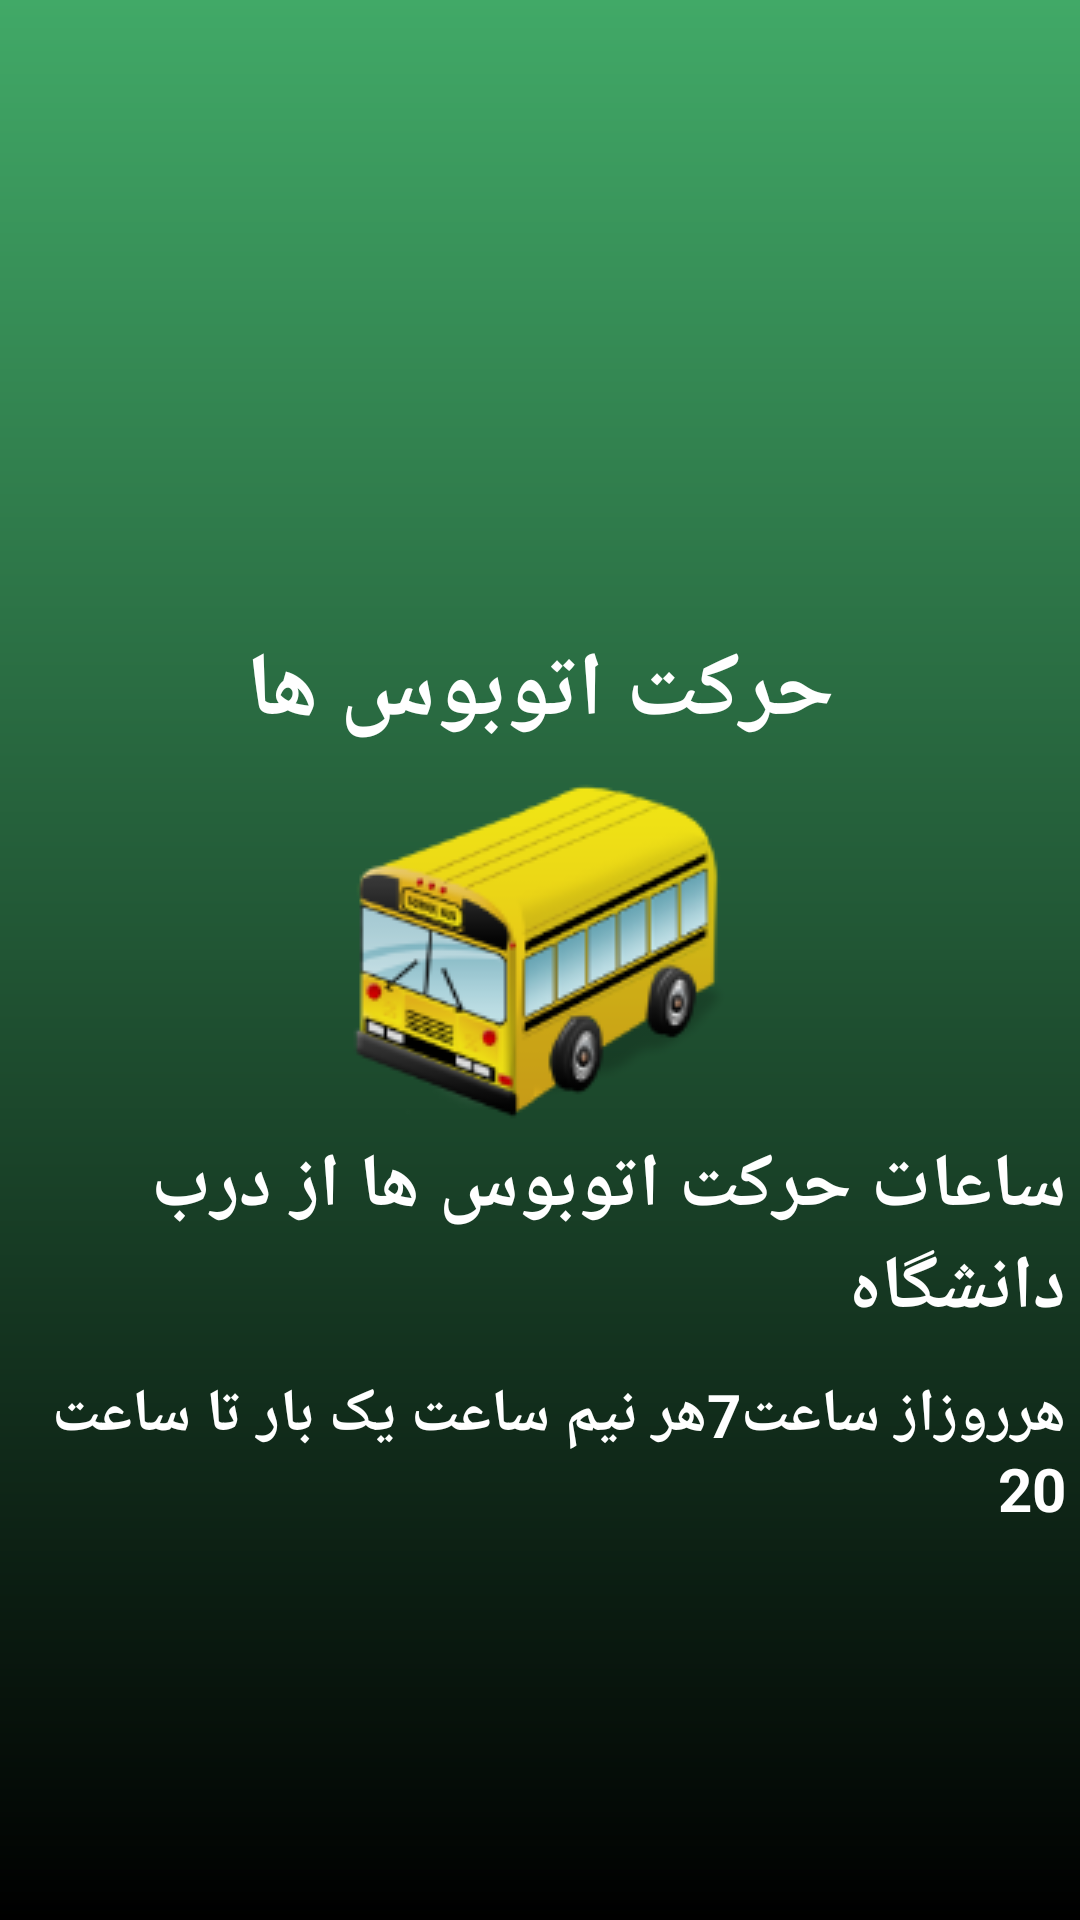

This screen was rendered from an Android layout file. Write that file and the resources it references.
<!-- AndroidManifest.xml: application theme Theme.Mysemnanuni -->
<!-- res/layout/fragment_bus_drive.xml -->
<?xml version="1.0" encoding="utf-8"?>
<FrameLayout xmlns:android="http://schemas.android.com/apk/res/android"
    xmlns:tools="http://schemas.android.com/tools"
    android:layout_width="match_parent"
    android:layout_height="match_parent"
    xmlns:app="http://schemas.android.com/apk/res-auto"
    android:background="@drawable/main_shape_geradiant"
    tools:context=".ui.BusDriveFragment">

    <androidx.constraintlayout.widget.ConstraintLayout
        android:layout_width="match_parent"
        android:layout_height="match_parent">

        <ImageView
            android:id="@+id/iv_logo"
            android:layout_width="200dp"
            android:layout_height="200dp"
            app:layout_constraintStart_toStartOf="parent"
            app:layout_constraintEnd_toEndOf="parent"
            app:layout_constraintTop_toTopOf="parent"
            android:layout_marginTop="10dp"
            android:src="@drawable/semnamunilogo">
        </ImageView>

        <TextView
            android:id="@+id/tv_busText"
            android:layout_width="wrap_content"
            android:layout_height="wrap_content"
            app:layout_constraintStart_toStartOf="@id/iv_logo"
            app:layout_constraintEnd_toEndOf="@id/iv_logo"
            app:layout_constraintTop_toBottomOf="@id/iv_logo"
            android:text="حرکت اتوبوس ها"
            android:textSize="30sp"
            android:textColor="#ffffff"
            android:textStyle="bold">
        </TextView>


        <ImageView
            android:layout_width="wrap_content"
            android:layout_height="wrap_content"
            app:layout_constraintStart_toStartOf="@id/tv_busText"
            app:layout_constraintEnd_toEndOf="@id/tv_busText"
            app:layout_constraintTop_toBottomOf="@id/tv_busText"
            android:src="@drawable/busanim">
        </ImageView>


        <TextView
            android:id="@+id/tv_bus_text"
            android:layout_width="wrap_content"
            android:layout_height="wrap_content"
            android:layout_marginTop="50dp"
            android:text="ساعات حرکت اتوبوس ها از درب دانشگاه"
            android:textColor="#ffffff"
            android:textSize="25sp"
            android:textStyle="bold"
            app:layout_constraintBottom_toBottomOf="parent"
            app:layout_constraintEnd_toEndOf="parent"
            app:layout_constraintHorizontal_bias="1.0"
            app:layout_constraintStart_toStartOf="parent"
            app:layout_constraintTop_toBottomOf="@id/tv_busText"
            android:layout_marginEnd="5dp"
            app:layout_constraintVertical_bias="0.286">
        </TextView>

        <TextView
            android:layout_width="wrap_content"
            android:layout_height="wrap_content"
            android:text="هرروزاز ساعت7هر نیم ساعت یک بار تا ساعت 20"
            android:textColor="#ffffff"
            android:textSize="20sp"
            android:textStyle="bold"
            app:layout_constraintBottom_toBottomOf="parent"
            app:layout_constraintEnd_toEndOf="@id/tv_bus_text"
            app:layout_constraintHorizontal_bias="0.0"
            app:layout_constraintStart_toStartOf="@id/tv_bus_text"
            app:layout_constraintTop_toBottomOf="@id/tv_bus_text"
            app:layout_constraintVertical_bias="0.082">
        </TextView>


    </androidx.constraintlayout.widget.ConstraintLayout>



</FrameLayout>
<!-- resources referenced by this layout -->
<resources>
  <!-- drawable busanim: png bitmap (drawable, 21754 bytes) -->
  <!-- drawable main_shape_geradiant (drawable) -->
  <?xml version="1.0" encoding="utf-8"?>
  <shape xmlns:android="http://schemas.android.com/apk/res/android"
      android:shape="rectangle">
      <gradient
          android:startColor="#000000"
          android:endColor="#41A967"
          android:angle="90">
      </gradient>
  
  
  
  </shape>
  <style name="Theme.Mysemnanuni" parent="Theme.MaterialComponents.DayNight.NoActionBar">
          
          <item name="colorPrimary">#41A967</item>
          <item name="colorPrimaryVariant">@color/green_700</item>
          <item name="colorOnPrimary">@color/white</item>
          
          <item name="colorSecondary">@color/teal_200</item>
          <item name="colorSecondaryVariant">@color/teal_700</item>
          <item name="colorOnSecondary">@color/black</item>
          
          <item name="android:statusBarColor">?attr/colorPrimaryVariant</item>
          
          <item name="bottomNavigationStyle">@style/Widget.App.BottomNavigationView</item>
      </style>
  <color name="green_700">#388E3C</color>
  <color name="white">#FFFFFFFF</color>
  <color name="teal_200">#FF03DAC5</color>
  <color name="teal_700">#FF018786</color>
  <color name="black">#FF000000</color>
  <style name="Widget.App.BottomNavigationView" parent="Widget.MaterialComponents.BottomNavigationView.Colored">
          <item name="materialThemeOverlay">@style/ThemeOverlay.App.BottomNavigationView</item>
      </style>
  <style name="ThemeOverlay.App.BottomNavigationView" parent="">
          <item name="colorPrimary">#41A967</item>
          <item name="colorOnPrimary">@color/white</item>
      </style>
</resources>
